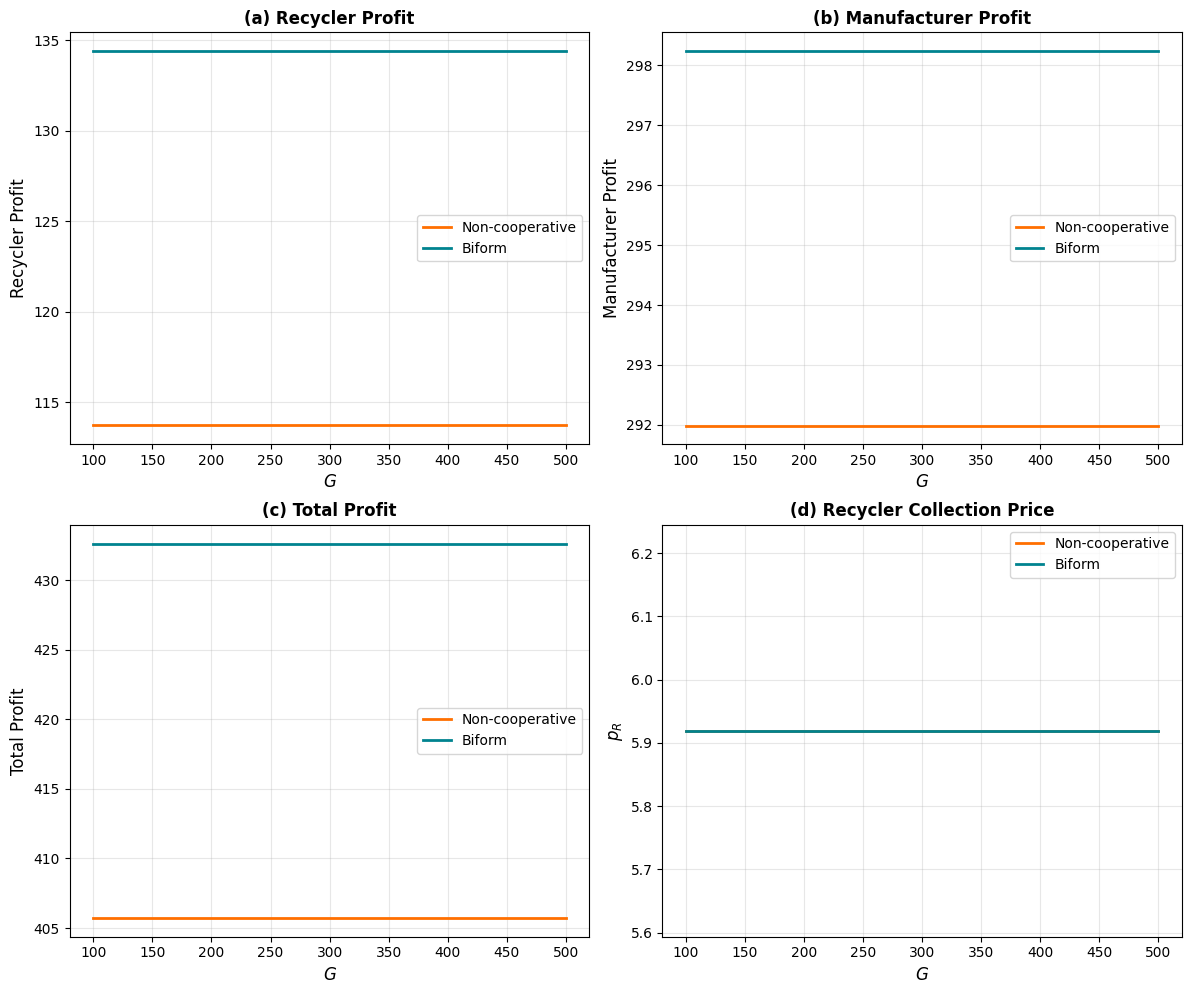

This chart was generated by the following Python code: (Note: this script raises an exception after producing the figure.)
#!/usr/bin/env python3
"""G -> Multiple effects (profit, price, quantity)"""
import numpy as np
import matplotlib.pyplot as plt

plt.rcParams.update({
    'font.family': 'serif',
    'font.serif': ['Times New Roman'],
    'figure.dpi': 150,
    'savefig.dpi': 300,
})

ALPHA = 1.5
BETA = 0.134
M = 32
W = 35
S = 87.5
MIU_M = 25
MIU_R = 44
C = 135000
THETA = 137.5
PC_VAL = 65
E_VAL = 0.035


def calc_non_coop(a, b, th, c, s, w, m, mM, mR, pc, e, G):
    den = (a-b)**3*(a+b)*th**4 - 4*c*(a-b)*(3*a*a-b*b)*th*th + 4*c*c*(4*a*a-b*b)
    if abs(den) < 1e-10: den = 1e-10
    num_pM = 4*c*c*(2*a*a*(s-w-mM)+a*b*(s-m-mR)-b*b*(w-m)) - 2*c*th*th*((a-b)*(a*a*(s-w-mM)-(a*a-a*b+b*b)*(w-m))-a*(a*a-a*b+b*b)*(mM-mR)) - 4*c*a*pc*e*(a-b)*(a*a-a*b+b*b)
    pM = num_pM / den
    num_pR = 4*c*c*a*(2*a*(s-m-mR)+b*(s-3*w+2*m-mM)) - 2*c*a*th*th*((a-b)*(a*(w-m)+b*(s-3*w+2*m-mM))+a*(a-2*b)*(mM-mR)) - 4*c*pc*e*(a-b)*(c*(2*a*a-b*b)-th*th*a*(a-b))
    pR = num_pR / den
    k_N = th*(a*pR - b*pM) / c
    qM = a*pM - b*pR
    qR = a*pR - b*pM
    q_total = qM + qR
    em = max(e*q_total - G, 0)  # carbon emissions exceeding quota
    Pi_MN = (th*k_N - pM - w - mM + s)*qM
    Pi_RN = (th*k_N - pR - m - mR + s)*qR + (w-m)*qM + th*th*qR*qR/(2*c) - pc*em
    return {'pM': pM, 'pR': pR, 'qM': qM, 'qR': qR, 'q_total': q_total, 'Pi_MN': Pi_MN, 'Pi_RN': Pi_RN, 'Pi_total': Pi_MN + Pi_RN}


def calc_biform(a, b, th, c, s, w, m, mM, mR, pc, e, G):
    den = (a-b)**3*(a+b)*th**4 - 4*c*(a-b)*(3*a*a-b*b)*th*th + 4*c*c*(4*a*a-b*b)
    if abs(den) < 1e-10: den = 1e-10
    num_pM = 4*c*c*(2*a*a*(s-w-mM)+a*b*(s-m-mR)-b*b*(w-m)) - 2*c*th*th*((a-b)*(a*a*(s-w-mM)-(a*a-a*b+b*b)*(w-m))-a*(a*a-a*b+b*b)*(mM-mR)) - 4*c*a*pc*e*(a-b)*(a*a-a*b+b*b)
    pM = num_pM / den
    num_pR = 4*c*c*a*(2*a*(s-m-mR)+b*(s-3*w+2*m-mM)) - 2*c*a*th*th*((a-b)*(a*(w-m)+b*(s-3*w+2*m-mM))+a*(a-2*b)*(mM-mR)) - 4*c*pc*e*(a-b)*(c*(2*a*a-b*b)-th*th*a*(a-b))
    pR = num_pR / den
    qM = a*pM - b*pR
    qR = a*pR - b*pM
    q_total = qM + qR
    em = max(e*q_total - G, 0)
    phi_M = (s - pM - w - mM)*qM + th*th*qM*(qM+2*qR)/(4*c)
    phi_R = (s - pR - m - mR)*qR + (w-m)*qM + th*th*(qR**2+(qM+qR)**2)/(4*c) - pc*em
    return {'pM': pM, 'pR': pR, 'qM': qM, 'qR': qR, 'q_total': q_total, 'phi_M': phi_M, 'phi_R': phi_R, 'phi_total': phi_M + phi_R}


if __name__ == '__main__':
    a, b, th, c, s, w, m, mM, mR = ALPHA, BETA, THETA, C, S, W, M, MIU_M, MIU_R
    pc, e = PC_VAL, E_VAL

    G_vals = np.linspace(100, 500, 50)

    # Non-cooperative results
    pi_mn, pi_rn, pi_total_n = [], [], []
    pR_n = []
    for G_val in G_vals:
        r = calc_non_coop(a, b, th, c, s, w, m, mM, mR, pc, e, G_val)
        pi_mn.append(r['Pi_MN'])
        pi_rn.append(r['Pi_RN'])
        pi_total_n.append(r['Pi_total'])
        pR_n.append(r['pR'])

    # Biform results
    phi_m, phi_r, phi_total = [], [], []
    pR_c = []
    for G_val in G_vals:
        r = calc_biform(a, b, th, c, s, w, m, mM, mR, pc, e, G_val)
        phi_m.append(r['phi_M'])
        phi_r.append(r['phi_R'])
        phi_total.append(r['phi_total'])
        pR_c.append(r['pR'])

    # Create 2x2 subplot
    fig, axes = plt.subplots(2, 2, figsize=(12, 10))

    # Plot 1: Recycler profit
    ax1 = axes[0, 0]
    ax1.plot(G_vals, pi_rn, color='#FF6F00', linewidth=2, label='Non-cooperative')
    ax1.plot(G_vals, phi_r, color='#00838F', linewidth=2, label='Biform')
    ax1.set_xlabel(r'$G$', fontsize=12)
    ax1.set_ylabel('Recycler Profit', fontsize=12)
    ax1.legend(fontsize=10)
    ax1.grid(True, alpha=0.3)
    ax1.set_title('(a) Recycler Profit', fontsize=12, fontweight='bold')

    # Plot 2: Manufacturer profit
    ax2 = axes[0, 1]
    ax2.plot(G_vals, pi_mn, color='#FF6F00', linewidth=2, label='Non-cooperative')
    ax2.plot(G_vals, phi_m, color='#00838F', linewidth=2, label='Biform')
    ax2.set_xlabel(r'$G$', fontsize=12)
    ax2.set_ylabel('Manufacturer Profit', fontsize=12)
    ax2.legend(fontsize=10)
    ax2.grid(True, alpha=0.3)
    ax2.set_title('(b) Manufacturer Profit', fontsize=12, fontweight='bold')

    # Plot 3: Total profit
    ax3 = axes[1, 0]
    ax3.plot(G_vals, pi_total_n, color='#FF6F00', linewidth=2, label='Non-cooperative')
    ax3.plot(G_vals, phi_total, color='#00838F', linewidth=2, label='Biform')
    ax3.set_xlabel(r'$G$', fontsize=12)
    ax3.set_ylabel('Total Profit', fontsize=12)
    ax3.legend(fontsize=10)
    ax3.grid(True, alpha=0.3)
    ax3.set_title('(c) Total Profit', fontsize=12, fontweight='bold')

    # Plot 4: Collection price p_R
    ax4 = axes[1, 1]
    ax4.plot(G_vals, pR_n, color='#FF6F00', linewidth=2, label='Non-cooperative')
    ax4.plot(G_vals, pR_c, color='#00838F', linewidth=2, label='Biform')
    ax4.set_xlabel(r'$G$', fontsize=12)
    ax4.set_ylabel(r'$p_R$', fontsize=12)
    ax4.legend(fontsize=10)
    ax4.grid(True, alpha=0.3)
    ax4.set_title('(d) Recycler Collection Price', fontsize=12, fontweight='bold')

    plt.tight_layout()
    OUTPUT_DIR = '/Users/zz/Library/CloudStorage/Dropbox/何门撸铁/_gym paper/zz05_合作非合作博弈/zz05_latexfile/simulation/figures_3d'
    plt.savefig(f'{OUTPUT_DIR}/g_multi_effect.png', bbox_inches='tight', facecolor='white', dpi=300)
    plt.close()
    print("g_multi_effect.png saved")
